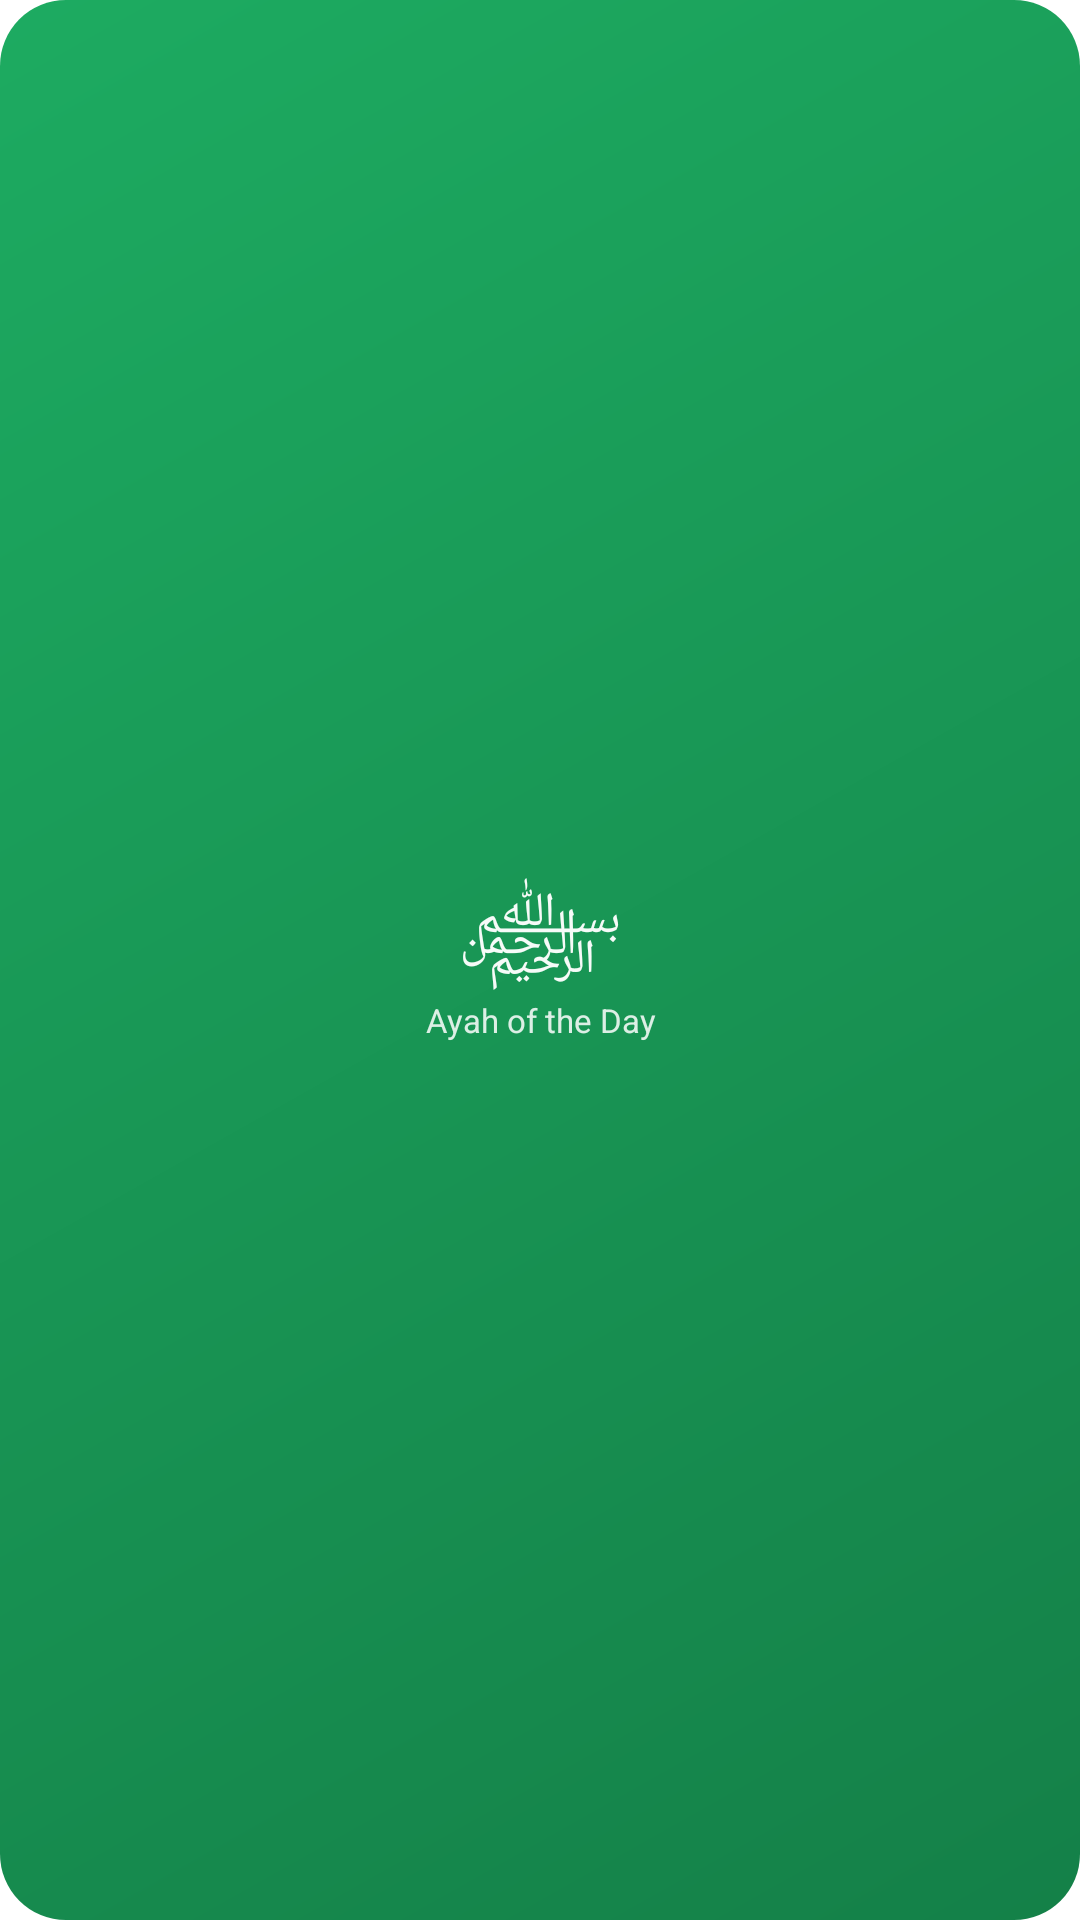

Produce the Android XML layout that renders to this screen, including the resource entries it uses.
<!-- AndroidManifest.xml: fallback theme Theme.MaterialComponents.DayNight.NoActionBar -->
<!-- res/layout/widget_ayah_of_day.xml -->
<?xml version="1.0" encoding="utf-8"?>
<LinearLayout xmlns:android="http://schemas.android.com/apk/res/android"
    android:id="@+id/ayah_widget_root"
    android:layout_width="match_parent"
    android:layout_height="match_parent"
    android:background="@drawable/widget_bg"
    android:gravity="center"
    android:orientation="vertical"
    android:paddingHorizontal="12dp"
    android:paddingVertical="8dp">

    <TextView
        android:id="@+id/ayah_widget_empty"
        android:layout_width="match_parent"
        android:layout_height="wrap_content"
        android:gravity="center"
        android:text="@string/widget_ayah_preview_glyph"
        android:textColor="@color/widget_text_primary"
        android:textSize="28sp" />

    
    <ImageView
        android:id="@+id/ayah_widget_image"
        android:layout_width="match_parent"
        android:layout_height="wrap_content"
        android:adjustViewBounds="true"
        android:contentDescription="@string/widget_ayah_label"
        android:scaleType="fitCenter"
        android:visibility="gone" />

    <TextView
        android:id="@+id/ayah_widget_caption"
        android:layout_width="match_parent"
        android:layout_height="wrap_content"
        android:layout_marginTop="2dp"
        android:ellipsize="end"
        android:gravity="center"
        android:maxLines="1"
        android:text="@string/widget_ayah_preview_caption"
        android:textColor="@color/widget_text_secondary"
        android:textSize="11sp" />
</LinearLayout>
<!-- resources referenced by this layout -->
<resources>
  <color name="widget_text_primary">#F5FFFFFF</color>
  <color name="widget_text_secondary">#D9FFFFFF</color>
  <!-- drawable widget_bg (drawable) -->
  <?xml version="1.0" encoding="utf-8"?>
  <shape xmlns:android="http://schemas.android.com/apk/res/android"
      android:shape="rectangle">
      <gradient
          android:angle="315"
          android:startColor="@color/widget_surface_start"
          android:endColor="@color/widget_surface_end" />
      <corners android:radius="22dp" />
  </shape>
  <string name="widget_ayah_label">Ayah of the Day</string>
  <string name="widget_ayah_preview_caption">Ayah of the Day</string>
  <string name="widget_ayah_preview_glyph">﷽</string>
  <color name="widget_surface_start">#1DAB61</color>
  <color name="widget_surface_end">#148048</color>
</resources>
